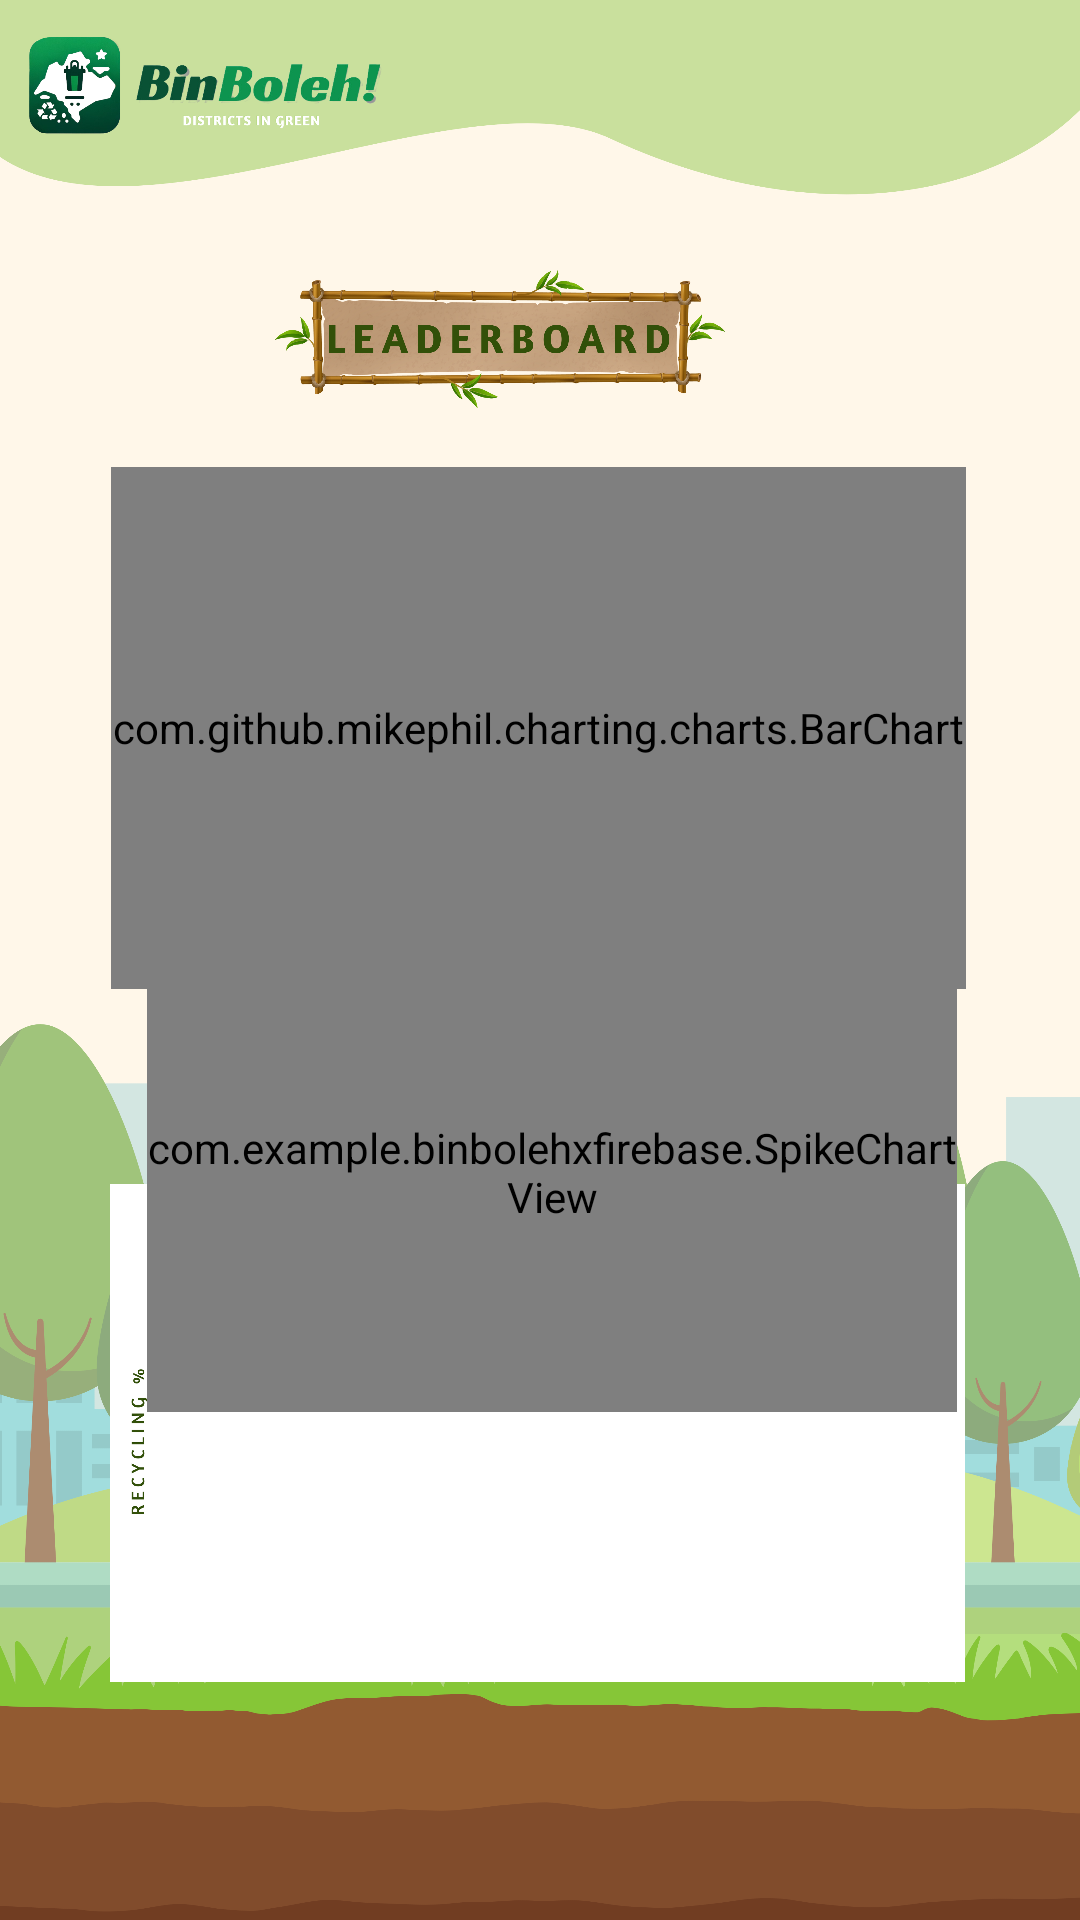

This screen was rendered from an Android layout file. Write that file and the resources it references.
<!-- AndroidManifest.xml: application theme Theme.BinBolehXFirebase -->
<!-- res/layout/home.xml -->
<?xml version="1.0" encoding="utf-8"?>
<androidx.constraintlayout.widget.ConstraintLayout xmlns:android="http://schemas.android.com/apk/res/android"
    xmlns:app="http://schemas.android.com/apk/res-auto"
    xmlns:tools="http://schemas.android.com/tools"
    android:layout_width="match_parent"
    android:layout_height="match_parent">




    <ImageView
        android:id="@+id/background_image"
        android:layout_width="match_parent"
        android:layout_height="match_parent"
        android:scaleType="centerCrop"
        android:src="@drawable/commonbg"
        app:layout_constraintBottom_toBottomOf="parent"
        app:layout_constraintEnd_toEndOf="parent"
        app:layout_constraintHorizontal_bias="0.0"
        app:layout_constraintStart_toStartOf="parent"
        app:layout_constraintTop_toTopOf="parent"
        app:layout_constraintVertical_bias="1.0" />


    <ImageView
        android:id="@+id/heading_leader"
        android:layout_width="150dp"
        android:layout_height="50dp"
        android:layout_marginTop="88dp"
        android:src="@drawable/leaderboardboard"
        app:layout_constraintBottom_toTopOf="@+id/leaderboard_axis"
        app:layout_constraintEnd_toEndOf="parent"
        app:layout_constraintHorizontal_bias="0.436"
        app:layout_constraintStart_toStartOf="parent"
        app:layout_constraintTop_toTopOf="parent"
        app:layout_constraintVertical_bias="1.0" />

    <com.github.mikephil.charting.charts.BarChart
        android:id="@+id/barChart_view"
        android:layout_width="285dp"
        android:layout_height="174dp"
        android:src="@drawable/monthlyaxis"
        app:layout_constraintBottom_toTopOf="@+id/heading_month"
        app:layout_constraintEnd_toEndOf="parent"
        app:layout_constraintHorizontal_bias="0.492"
        app:layout_constraintStart_toStartOf="parent"
        app:layout_constraintTop_toBottomOf="@+id/heading_leader"
        app:layout_constraintVertical_bias="0.621" />

    <ImageView
        android:id="@+id/heading_month"
        android:layout_width="151dp"
        android:layout_height="50dp"
        android:src="@drawable/montlydataboard"
        app:layout_constraintBottom_toTopOf="@+id/recaxis"
        app:layout_constraintEnd_toEndOf="parent"
        app:layout_constraintHorizontal_bias="0.434"
        app:layout_constraintStart_toStartOf="parent"

        app:layout_constraintVertical_bias="1.0" />

    <ImageView
        android:id="@+id/recaxis"
        android:layout_width="285dp"
        android:layout_height="174dp"
        android:src="@drawable/recaxis"
        app:layout_constraintBottom_toBottomOf="parent"
        app:layout_constraintEnd_toEndOf="parent"
        app:layout_constraintHorizontal_bias="0.491"
        app:layout_constraintStart_toStartOf="parent"
        app:layout_constraintTop_toTopOf="parent"
        app:layout_constraintVertical_bias="0.838" />

    <com.example.binbolehxfirebase.SpikeChartView
        android:id="@+id/spikeChartView"
        android:layout_width="270dp"
        android:layout_height="160dp"
        app:layout_constraintBottom_toTopOf="@id/recaxis"
        app:layout_constraintEnd_toEndOf="parent"
        app:layout_constraintHorizontal_bias="0.546"
        app:layout_constraintStart_toStartOf="parent"
        app:layout_constraintTop_toBottomOf="@+id/heading_month"
        app:layout_constraintVertical_bias="0.0" />

    <ProgressBar
        android:id="@+id/progressPB"
        android:layout_width="wrap_content"
        android:layout_height="wrap_content"
        android:indeterminate="true"
        android:visibility="gone"
        app:layout_constraintBottom_toBottomOf="parent"
        app:layout_constraintEnd_toEndOf="@+id/background_image"
        app:layout_constraintStart_toStartOf="@+id/background_image"
        app:layout_constraintTop_toTopOf="@+id/background_image" />


</androidx.constraintlayout.widget.ConstraintLayout>
<!-- resources referenced by this layout -->
<resources>
  <!-- drawable commonbg: png bitmap (drawable, 538138 bytes) -->
  <!-- drawable leaderboardboard: png bitmap (drawable, 414838 bytes) -->
  <!-- drawable monthlyaxis: png bitmap (drawable, 73882 bytes) -->
  <!-- drawable montlydataboard: png bitmap (drawable, 756989 bytes) -->
  <!-- drawable recaxis: png bitmap (drawable, 57061 bytes) -->
  <style name="Theme.BinBolehXFirebase" parent="Theme.MaterialComponents.DayNight.DarkActionBar">
          
          <item name="colorPrimary">@color/no_tint_color_selector</item>
          <item name="colorPrimaryVariant">@color/no_tint_color_selector</item>
          <item name="colorOnPrimary">@color/white</item>
          
          <item name="colorSecondary">@color/teal_200</item>
          <item name="colorSecondaryVariant">@color/teal_700</item>
          <item name="colorOnSecondary">@color/black</item>
          
          <item name="android:statusBarColor">?attr/colorPrimaryVariant</item>
          
      </style>
  <color name="white">#FFFFFFFF</color>
  <color name="teal_200">#FF03DAC5</color>
  <color name="teal_700">#FF018786</color>
  <color name="black">#FF000000</color>
</resources>
